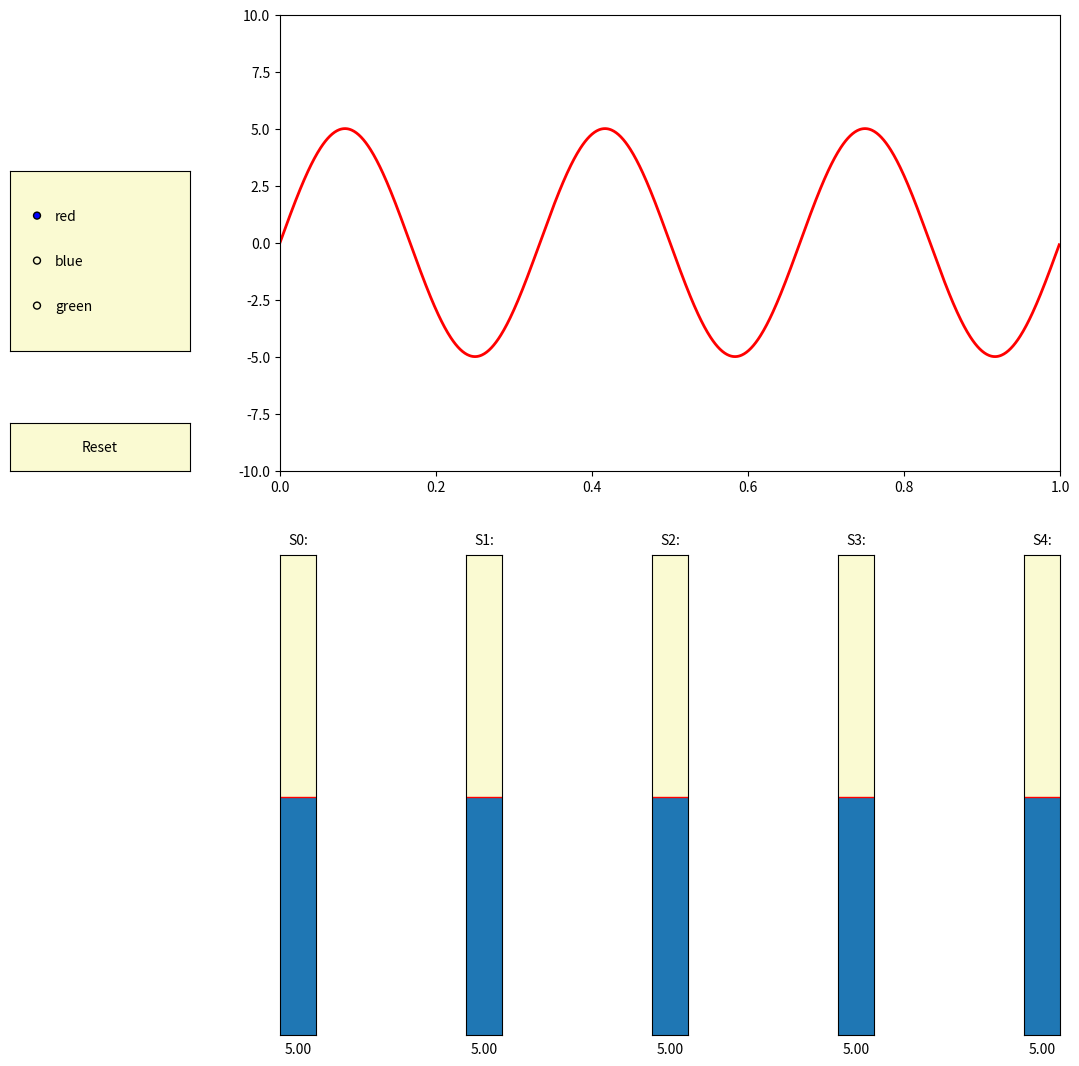

This chart was generated by the following Python code:
#!/usr/bin/env python

from numpy import pi, sin
import numpy as np
import matplotlib.pyplot as plt
from matplotlib.widgets import Slider, Button, RadioButtons, AxesWidget

# \/ Vertical slider \/

class VertSlider(AxesWidget):
    """
    A slider representing a floating point range.

    For the slider to remain responsive you must maintain a
    reference to it.

    The following attributes are defined
      *ax*        : the slider :class:`matplotlib.axes.Axes` instance

      *val*       : the current slider value

      *hline*     : a :class:`matplotlib.lines.Line2D` instance
                     representing the initial value of the slider

      *poly*      : A :class:`matplotlib.patches.Polygon` instance
                     which is the slider knob

      *valfmt*    : the format string for formatting the slider text

      *label*     : a :class:`matplotlib.text.Text` instance
                     for the slider label

      *closedmin* : whether the slider is closed on the minimum

      *closedmax* : whether the slider is closed on the maximum

      *slidermin* : another slider - if not *None*, this slider must be
                     greater than *slidermin*

      *slidermax* : another slider - if not *None*, this slider must be
                     less than *slidermax*

      *dragging*  : allow for mouse dragging on slider

    Call :meth:`on_changed` to connect to the slider event
    """
    def __init__(self, ax, label, valmin, valmax, valinit=0.5, valfmt='%1.2f',
                 closedmin=True, closedmax=True, slidermin=None,
                 slidermax=None, dragging=True, **kwargs):
        """
        Create a slider from *valmin* to *valmax* in axes *ax*.

        Additional kwargs are passed on to ``self.poly`` which is the
        :class:`matplotlib.patches.Rectangle` which draws the slider
        knob.  See the :class:`matplotlib.patches.Rectangle` documentation
        valid property names (e.g., *facecolor*, *edgecolor*, *alpha*, ...).

        Parameters
        ----------
        ax : Axes
            The Axes to put the slider in

        label : str
            Slider label

        valmin : float
            The minimum value of the slider

        valmax : float
            The maximum value of the slider

        valinit : float
            The slider initial position

        label : str
            The slider label

        valfmt : str
            Used to format the slider value, fprint format string

        closedmin : bool
            Indicate whether the slider interval is closed on the bottom

        closedmax : bool
            Indicate whether the slider interval is closed on the top

        slidermin : Slider or None
            Do not allow the current slider to have a value less than
            `slidermin`

        slidermax : Slider or None
            Do not allow the current slider to have a value greater than
            `slidermax`


        dragging : bool
            if the slider can be dragged by the mouse

        """
        AxesWidget.__init__(self, ax)

        self.valmin = valmin
        self.valmax = valmax
        self.val = valinit
        self.valinit = valinit
        self.poly = ax.axhspan(valmin, valinit, 0, 1, **kwargs)

        self.hline = ax.axhline(valinit, 0, 1, color='r', lw=1)

        self.valfmt = valfmt
        ax.set_xticks([])
        ax.set_ylim((valmin, valmax))
        ax.set_yticks([])
        ax.set_navigate(False)

        self.connect_event('button_press_event', self._update)
        self.connect_event('button_release_event', self._update)
        if dragging:
            self.connect_event('motion_notify_event', self._update)
        self.label = ax.text(0.5, 1.03, label, transform=ax.transAxes,
                             verticalalignment='center',
                             horizontalalignment='center')

        self.valtext = ax.text(0.5, -0.03, valfmt % valinit,
                               transform=ax.transAxes,
                               verticalalignment='center',
                               horizontalalignment='center')

        self.cnt = 0
        self.observers = {}

        self.closedmin = closedmin
        self.closedmax = closedmax
        self.slidermin = slidermin
        self.slidermax = slidermax
        self.drag_active = False

    def _update(self, event):
        """update the slider position"""
        if self.ignore(event):
            return

        if event.button != 1:
            return

        if event.name == 'button_press_event' and event.inaxes == self.ax:
            self.drag_active = True
            event.canvas.grab_mouse(self.ax)

        if not self.drag_active:
            return

        elif ((event.name == 'button_release_event') or
              (event.name == 'button_press_event' and
               event.inaxes != self.ax)):
            self.drag_active = False
            event.canvas.release_mouse(self.ax)
            return

        val = event.ydata
        if val <= self.valmin:
            if not self.closedmin:
                return
            val = self.valmin
        elif val >= self.valmax:
            if not self.closedmax:
                return
            val = self.valmax

        if self.slidermin is not None and val <= self.slidermin.val:
            if not self.closedmin:
                return
            val = self.slidermin.val

        if self.slidermax is not None and val >= self.slidermax.val:
            if not self.closedmax:
                return
            val = self.slidermax.val

        self.set_val(val)

    def set_val(self, val):
        xy = self.poly.xy
        xy[1] = 0, val
        xy[2] = 1, val
        self.poly.xy = xy
        self.valtext.set_text(self.valfmt % val)
        if self.drawon:
            self.ax.figure.canvas.draw_idle()
        self.val = val
        if not self.eventson:
            return
        for cid, func in self.observers.items():
            func(val)

    def on_changed(self, func):
        """
        When the slider value is changed, call *func* with the new
        slider position

        A connection id is returned which can be used to disconnect
        """
        cid = self.cnt
        self.observers[cid] = func
        self.cnt += 1
        return cid

    def disconnect(self, cid):
        """remove the observer with connection id *cid*"""
        try:
            del self.observers[cid]
        except KeyError:
            pass

    def reset(self):
        """reset the slider to the initial value if needed"""
        if (self.val != self.valinit):
            self.set_val(self.valinit)
            
# /\ Vertical slider /\

def signal(amp, freq):
    return amp * sin(2 * pi * freq * t)

axis_color = 'lightgoldenrodyellow'

fig = plt.figure(figsize=(12,12))
ax = fig.add_subplot(111)

# Adjust the subplots region to leave some space for the sliders and buttons
fig.subplots_adjust(left=0.25, bottom=0.50)

t = np.arange(0.0, 1.0, 0.001)
amp_0 = 5
freq_0 = 3

# Draw the initial plot
# The 'line' variable is used for modifying the line later
[line] = ax.plot(t, signal(amp_0, freq_0), linewidth=2, color='red')
ax.set_xlim([0, 1])
ax.set_ylim([-10, 10])

sl_n, sl_step, sl_x, sl_y, sl_w, sl_h = (5, 0.155, 0.25, 0.03, 0.03, 0.4)
sl = [None] * sl_n
sl_valinit = 5

for i, slider in enumerate(sl):
    slider_ax = fig.add_axes([sl_x + i*sl_step, sl_y, sl_w, sl_h], facecolor=axis_color)
    sl[i] = VertSlider(slider_ax, f"S{i}:", 0.1, 10.0, valinit=sl_valinit)
    
# Define an action for modifying the line when any slider's value changes
def sliders_on_changed(val):
    line.set_ydata(signal(sl[1].val, sl[0].val))
    fig.canvas.draw_idle()

for slider in sl:
    slider.on_changed(sliders_on_changed)

# Add a button for resetting the parameters
# ~ reset_button_ax = fig.add_axes([0.8, 0.025, 0.1, 0.04])
reset_button_ax = fig.add_axes([0.025, 0.5, 0.15, 0.04])
reset_button = Button(reset_button_ax, 'Reset', color=axis_color, hovercolor='0.975')
def reset_button_on_clicked(mouse_event):
    for slider in sl:
        slider.reset()

reset_button.on_clicked(reset_button_on_clicked)

# Add a set of radio buttons for changing color
color_radios_ax = fig.add_axes([0.025, 0.6, 0.15, 0.15], facecolor=axis_color)
color_radios = RadioButtons(color_radios_ax, ('red', 'blue', 'green'), active=0)
def color_radios_on_clicked(label):
    line.set_color(label)
    fig.canvas.draw_idle()
color_radios.on_clicked(color_radios_on_clicked)

plt.show()
